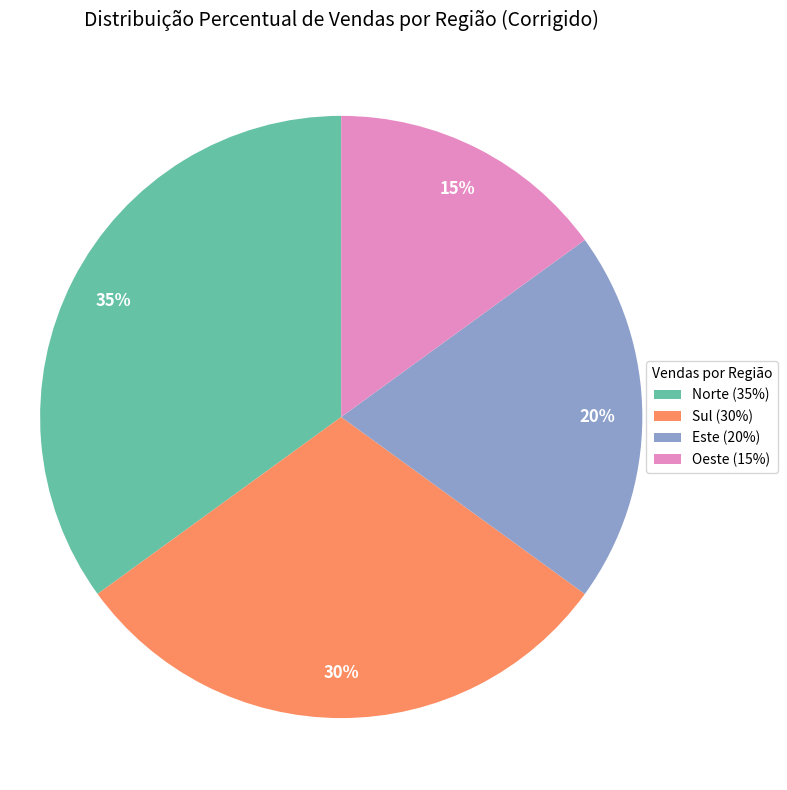

This chart was generated by the following Python code: (Note: this script raises an exception after producing the figure.)
import matplotlib.pyplot as plt
import numpy as np

# Dados da visualização original
regioes = ["Norte", "Sul", "Este", "Oeste"]
percentagens = [35, 30, 20, 15]

# Cores distintas e claras (evitando as muito escuras do original 3D)
cores = ["#66c2a5", "#fc8d62", "#8da0cb", "#e78ac3"] # Exemplo de paleta ColorBrewer

# Criar o gráfico de setores 2D
fig, ax = plt.subplots(figsize=(8, 8))

# Criar as fatias do gráfico de setores
# autopct='%1.1f%%' adiciona a percentagem diretamente na fatia
# startangle=90 inicia a primeira fatia na vertical (opcional, para estética)
# pctdistance controla a distância do centro onde as percentagens são escritas
wedges, texts, autotexts = ax.pie(percentagens,
                                 autopct=lambda p: f'{p:.0f}%',
                                 startangle=90,
                                 colors=cores,
                                 pctdistance=0.85) # Ajustar para que a percentagem fique bem dentro da fatia

# Melhorar a aparência dos textos de autopct (percentagens)
for autotext in autotexts:
    autotext.set_color("white")
    autotext.set_fontsize(12)
    autotext.set_fontweight("bold")

# Construir rótulos combinados: Região \n Percentagem
rotulos_diretos = [f"{regiao}\n{p}%" for regiao, p in zip(regioes, percentagens)]

# Reajustando para colocar o nome da região e a percentagem na legenda, e só a percentagem na fatia.

ax.legend(wedges, [f"{regiao} ({p}%)" for regiao, p in zip(regioes, percentagens)],
          title="Vendas por Região",
          loc="center left",
          bbox_to_anchor=(0.95, 0, 0.5, 1), # Ajustar posição da legenda
          fontsize=10)

# Garantir que o gráfico é um círculo
ax.axis("equal")

# Adicionar título
ax.set_title("Distribuição Percentual de Vendas por Região (Corrigido)", fontsize=14, pad=20)

plt.tight_layout()

# Guardar o gráfico
output_path_pie = "C:/Users/<user>/Documents/Escola/4_ANO/2º SEMESTRE/Seminário(Lau)/A1/visualizacoes_corrigidas/grafico_setores_2d_corrigido.png"
plt.savefig(output_path_pie)

print(f"Gráfico de setores corrigido guardado em: {output_path_pie}")

